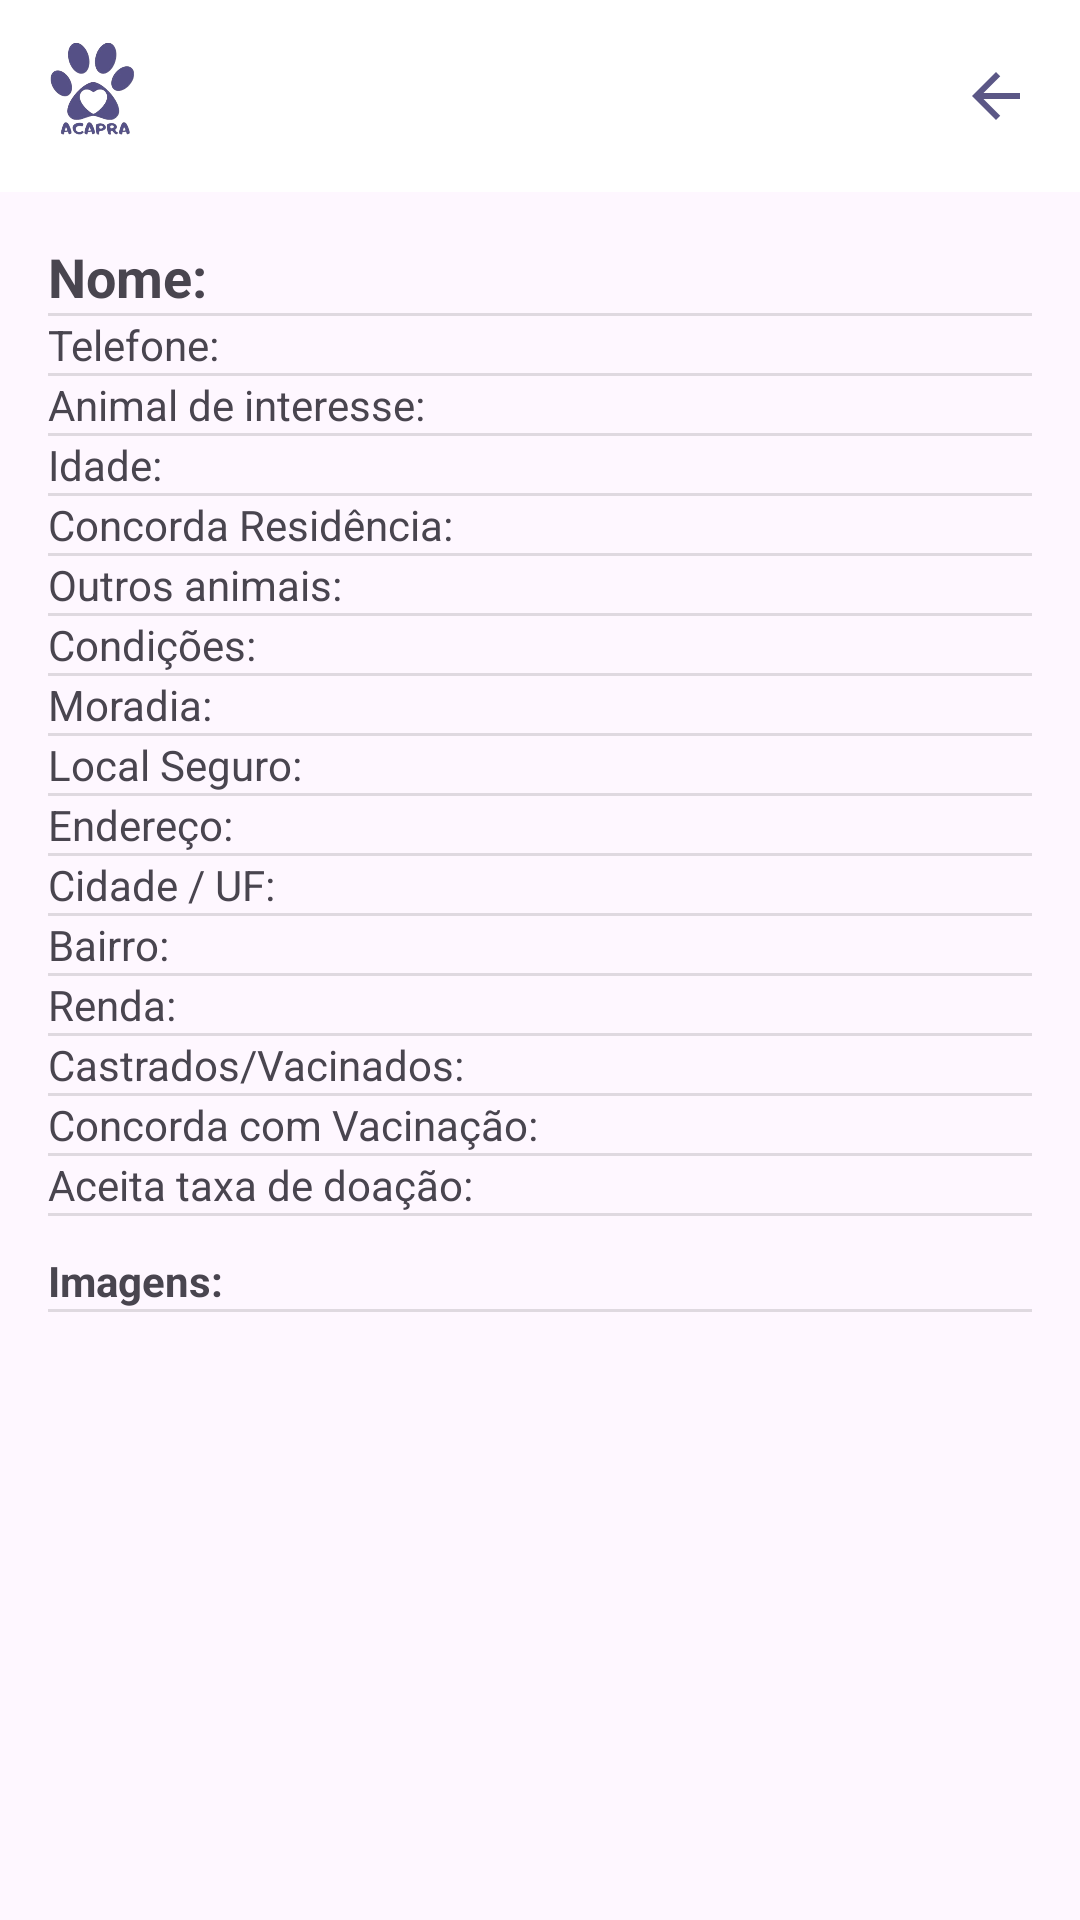

Produce the Android XML layout that renders to this screen, including the resource entries it uses.
<!-- AndroidManifest.xml: application theme Theme.Projeto20 -->
<!-- res/layout/activity_lista_formularios.xml -->
<LinearLayout xmlns:android="http://schemas.android.com/apk/res/android"
    xmlns:app="http://schemas.android.com/apk/res-auto"
    android:layout_width="match_parent"
    android:layout_height="match_parent"
    android:orientation="vertical"
    android:fitsSystemWindows="true">

    <LinearLayout
        android:layout_width="match_parent"
        android:layout_height="wrap_content"
        android:orientation="horizontal"
        android:background="#FFFFFF"
        android:padding="8dp"
        android:gravity="center_vertical">

        <ImageView
            android:id="@+id/Logo"
            android:layout_width="48dp"
            android:layout_height="48dp"
            android:layout_marginEnd="16dp"
            android:contentDescription="Logo ACAPRA"
            android:src="@drawable/logo" />

        <View
            android:layout_width="0dp"
            android:layout_height="0dp"
            android:layout_weight="1" />

        <ImageButton
            android:id="@+id/btnVoltar"
            android:layout_width="40dp"
            android:layout_height="40dp"
            android:background="@android:color/transparent"
            android:contentDescription="@string/voltar"
            android:src="@drawable/ic_arrow_back"
            app:tint="#5b5786" />
    </LinearLayout>

    <ScrollView
        android:layout_width="match_parent"
        android:layout_height="match_parent"
        android:padding="16dp">

        <LinearLayout
            android:id="@+id/containerConteudo"
            android:layout_width="match_parent"
            android:layout_height="wrap_content"
            android:orientation="vertical"
            android:divider="?android:attr/dividerHorizontal"
            android:showDividers="middle">

            <TextView
                android:id="@+id/tvNomeCompleto"
                android:layout_width="match_parent"
                android:layout_height="wrap_content"
                android:text="Nome:"
                android:textStyle="bold"
                android:textSize="18sp"/>

            <TextView
                android:id="@+id/tvTelefone"
                android:layout_width="match_parent"
                android:layout_height="wrap_content"
                android:text="Telefone:" />

            <TextView
                android:id="@+id/tvAnimalInteresse"
                android:layout_width="match_parent"
                android:layout_height="wrap_content"
                android:text="Animal de interesse:" />

            <TextView
                android:id="@+id/tvIdade"
                android:layout_width="match_parent"
                android:layout_height="wrap_content"
                android:text="Idade:" />

            <TextView
                android:id="@+id/tvConcordaResidencia"
                android:layout_width="match_parent"
                android:layout_height="wrap_content"
                android:text="Concorda Residência:" />

            <TextView
                android:id="@+id/tvOutrosAnimais"
                android:layout_width="match_parent"
                android:layout_height="wrap_content"
                android:text="Outros animais:" />

            <TextView
                android:id="@+id/tvCondicoes"
                android:layout_width="match_parent"
                android:layout_height="wrap_content"
                android:text="Condições:" />

            <TextView
                android:id="@+id/tvMoradia"
                android:layout_width="match_parent"
                android:layout_height="wrap_content"
                android:text="Moradia:" />

            <TextView
                android:id="@+id/tvLocalSeguro"
                android:layout_width="match_parent"
                android:layout_height="wrap_content"
                android:text="Local Seguro:" />

            <TextView
                android:id="@+id/tvEndereco"
                android:layout_width="match_parent"
                android:layout_height="wrap_content"
                android:text="Endereço:" />

            <TextView
                android:id="@+id/tvCidadeUf"
                android:layout_width="match_parent"
                android:layout_height="wrap_content"
                android:text="Cidade / UF:" />

            <TextView
                android:id="@+id/tvBairro"
                android:layout_width="match_parent"
                android:layout_height="wrap_content"
                android:text="Bairro:" />

            <TextView
                android:id="@+id/tvRenda"
                android:layout_width="match_parent"
                android:layout_height="wrap_content"
                android:text="Renda:" />

            <TextView
                android:id="@+id/tvCastradosVacinados"
                android:layout_width="match_parent"
                android:layout_height="wrap_content"
                android:text="Castrados/Vacinados:" />

            <TextView
                android:id="@+id/tvVacinacao"
                android:layout_width="match_parent"
                android:layout_height="wrap_content"
                android:text="Concorda com Vacinação:" />

            <TextView
                android:id="@+id/tvTaxaDoacao"
                android:layout_width="match_parent"
                android:layout_height="wrap_content"
                android:text="Aceita taxa de doação:" />

            <TextView
                android:id="@+id/tvTituloImagens"
                android:layout_width="match_parent"
                android:layout_height="wrap_content"
                android:text="Imagens:"
                android:textStyle="bold"
                android:paddingTop="12dp"/>

            <LinearLayout
                android:id="@+id/containerImagens"
                android:layout_width="match_parent"
                android:layout_height="wrap_content"
                android:orientation="vertical"
                android:divider="?android:attr/dividerHorizontal"
                android:showDividers="middle"
                android:paddingTop="8dp"/>
        </LinearLayout>
    </ScrollView>
</LinearLayout>
<!-- resources referenced by this layout -->
<resources>
  <!-- drawable ic_arrow_back (drawable) -->
  <?xml version="1.0" encoding="utf-8"?>
  <vector xmlns:android="http://schemas.android.com/apk/res/android"
      android:width="24dp"
      android:height="24dp"
      android:viewportWidth="24"
      android:viewportHeight="24">
      <path
          android:fillColor="#FFFFFFFF"
          android:pathData="M20,11H7.83l5.59,-5.59L12,4 4,12l8,8 1.41,-1.41L7.83,13H20v-2z"/>
  </vector>
  <!-- drawable logo: png bitmap (drawable, 79860 bytes) -->
  <string name="voltar">Voltar</string>
  <style name="Theme.Projeto20" parent="Base.Theme.Projeto20" />
  <style name="Base.Theme.Projeto20" parent="Theme.Material3.DayNight.NoActionBar">
          
          
      </style>
</resources>
